pico-8 play session: mixed d-pad (fixed 12-tick cycle)

[t = 2 s] mixed d-pad (1.2s cycle ×~1): → ← ↑ ↓ + 🅾/❎ taps, ~2s
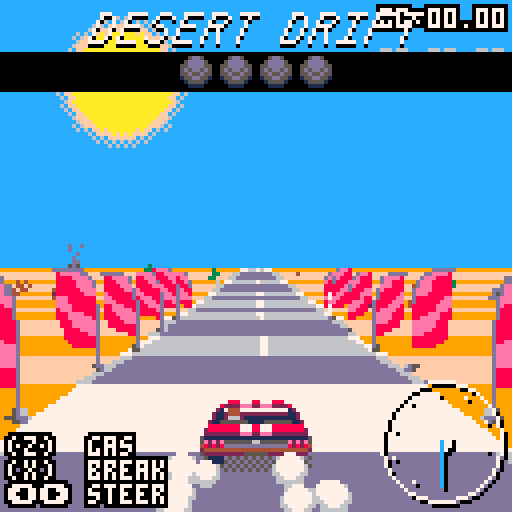
[t = 4 s] mixed d-pad (1.2s cycle ×~3): → ← ↑ ↓ + 🅾/❎ taps, ~4s
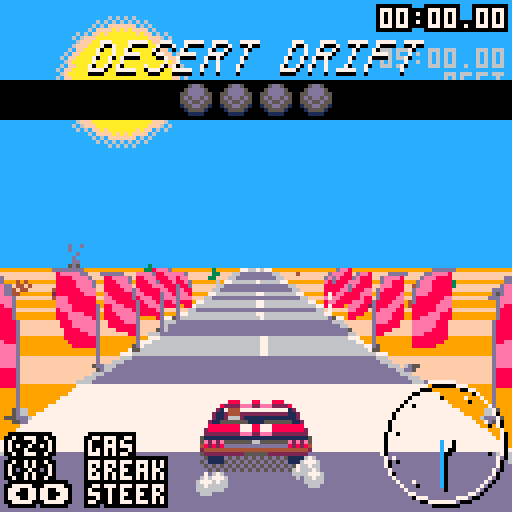
[t = 8 s] mixed d-pad (1.2s cycle ×~6): → ← ↑ ↓ + 🅾/❎ taps, ~8s
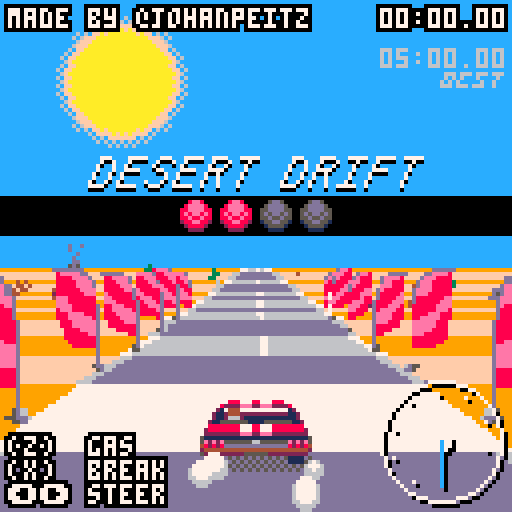

pico-8 cartridge
version 18
__lua__
-- desert drift
-- by @johanpeitz

-- based on 
-- https://codeincomplete.com/posts/javascript-racer/



t=0

uf=nil
df=nil

best=1

function _init()
 cartdata("jpddrift")
 
 -- reset best
 best=dget(0)
 if (best==0) then
  reset_best()
 end
 
 
 game_init()
end

function reset_best()
 dset(0,30*60*5) 
 best=dget(0)
end

function _update()
 uf()
end

function _draw()
 df()
end


-->8
-- game

position=0
dz=0
px=0
py=0
pz=0
pdx=0
offroad=0
camd=16
camh=6
drawdistance=34
segments={}
seglen=64
roadwidth=8
timer=0
ftime=0
ft=0
tdz=0
centi=0

sunoffset=0
cityoffset=0
sunspeed=0.5
cityspeed=4

bbs={
 {x=0,y=0,w=16,h=32,s=1,c=0}, -- cactus
 {x=16,y=16,w=16,h=16,s=1,c=0}, -- bush
 {x=32,y=0,w=32,h=32,s=2,c=1}, -- cliff
 {x=16,y=0,w=16,h=16,s=1,c=1}, -- rock
 {x=64,y=0,w=32,h=24,s=2,c=1}, -- billboard
 {x=64,y=24,w=8,h=8,s=2,c=0}, -- stick
 {x=48,y=0,w=16,h=32,s=2,c=1}, -- cliff2
 {x=96,y=0,w=16,h=32,s=3,c=1}, -- power pole
 {x=112,y=0,w=16,h=32,s=1,c=0}, -- flag
 {x=80,y=-32,w=48,h=32,s=3,c=2} -- tunnel
} 

function game_init()
 uf=game_update
 df=game_draw
 
 ftime=0
 t=-60 
 ft=0
 centi=0
 position=0
 dz=0
 px=0
 py=0
 pz=0
 pdx=0
 tdz=0
 offroad=0
 camd=16
 camh=6
 drawdistance=34
 segments={}
 seglen=64
 roadwidth=8
 timer=0

 sunoffset=0
 cityoffset=0
 sunspeed=0.5
 cityspeed=4
  
 reset_road()
 pz=camh*camd
end

function reset_road()
 local short=false
 
 -- start stretch
 add_straight(32,0)
  
 if (not short) then

 add_curve(20,0.2)
 add_straight(20,0.2)
 add_curve(20,-0.2,0.1)
 add_straight(20)

 add_curve(20,0.3,0.2)
 add_curve(20,-0.4,-0.1)
 add_straight(10)
 add_curve(60,0.5,-0.2)
 add_curve(40,-0.3,-0.2)
 add_straight(10)
 add_curve(20,0.4,0.1)
 add_curve(20,-0.1,0)
 add_curve(20,0.2,0)
 
 add_straight(40,0.2)
 add_curve(30,0.5,-0.1)
 add_straight(20,-0.1)
 add_curve(30,-0.3,-0.1)
 
 end
 
 -- last stretch
 add_straight(drawdistance+5)
 
 -- start line
 segments[3].c = 7 
 for i=3,8 do
  add_bb(9,i,450)
  add_bb(9,i,-450)
 end
 
 -- finish line
 local fl=#segments-(drawdistance+2)
 segments[fl].c = 12
 for i=fl-5,fl+5 do
  add_bb(9,i,450)
  add_bb(9,i,-450)
 end
 
 if (not short) then
 
 -- debris
 for i=3,#segments do
  -- white sticks
  if (i%8==0) then
   add_bb(6,i,470)
   add_bb(6,i,-470)
  end
 
  id=2
  if (rnd()>0.8) id=1
  if (rnd()>0.8) id=4
  add_bb(id,i,500+rnd(2000))
  id=2
  if (rnd()>0.8) id=1
  if (rnd()>0.8) id=4
  add_bb(id,i,-600-rnd(2000))
 end
  
 -- billboards
 for i=42,82,5 do
  add_bb(5,i,600)
 end

 -- power lines
 local d=-5000
 for i=30,90,5 do
  add_bb(8,i,d)
  d+=300
  if (d>-600) d=-600
 end
 d=600
 for i=90,120,5 do
  add_bb(8,i,d)
  d+=500
 end
  
 -- cliffs
 local d=5000
 for i=120,180 do
  add_bb(3,i,d+rnd(100))
  add_bb(7,i,d+600)
  if (d>600) d-=400
 end
 d=5000
 for i=150,260 do
  add_bb(3,i,-d-rnd(100))
  add_bb(7,i,-d-600)
  if (d>600) d-=400
 end  
 local d=5000
 for i=240,260 do
  add_bb(3,i,d+rnd(100))
  add_bb(7,i,d+600)
  if (d>600) d-=400
 end
  
 -- tunnel
 for i=260,290 do
  if (i%1==0) then
   add_bb(10,i,1)
   add_bb(10,i,-1)
  end
 end 

 -- cliffs
 d=-700
 for i=290,400 do
  add_bb(3,i,d-rnd(100))
  add_bb(7,i,d-600)
  d-=100
 end  
 -- billboards
 for i=300,330,5 do
  add_bb(5,i,600)
 end


 -- power lines
 local d=-3000
 for i=300,390,5 do
  add_bb(8,i,d)
  d+=300
  if (d>-600) d=-600
 end
 d=600
 for i=390,450,5 do
  add_bb(8,i,d)
  d+=200
 end
 
  -- billboards
 for i=440,470,5 do
  add_bb(5,i,600)
 end 
 
 end
 
 tracklen=#segments*seglen
end

function add_seg(curve,y)
 local cols={6,13}
 local n=#segments
 local s={}
 s.id=n
 s.p1={x=0,y=lasty(),z=n*seglen,cam={},scrn={}}
 s.p2={x=0,y=y,z=(n+1)*seglen,cam={},scrn={}}
 s.c=cols[1+(n%2)]
 s.curve=curve
 s.bbs={}
 add(segments,s)
end

function lasty()
 if (#segments==0) return 0
 return segments[#segments].p2.y;
end

function add_bb(id,n,pos)
 add(segments[n].bbs,{id=id,pos=pos})
end

function add_road(enter,hold,leave,curve,y)
 if (y==nil) y=0
 local starty=lasty()
 local endy=starty+y*seglen
 local total=enter+hold+leave
 for n=0,enter do
  add_seg(easein(0,curve,n/enter),easeinout(starty,endy,n/total))
 end
 for n=0,hold do
  add_seg(curve,easeinout(starty,endy,(enter+n)/total))
 end
 for n=0,leave do
  add_seg(easeinout(curve,0,n/leave),easeinout(starty,endy,(enter+hold+n)/total))
 end 
end

function add_curve(n,c,y)
 add_road(flr(n/3),flr(n/3),flr(n/3),c,y)
end

function add_straight(n,y)
 add_road(flr(n/3),flr(n/3),flr(n/3),0,y)
end

function find_seg(z)
 return segments[1+flr(z/seglen)%#segments]
end

function game_update()
 if (t==0) sfx(2)
 if (ftime>0) then
  ft+=1
  if (btnp(❎)) then
   sfx(3)
   confetti={}
   game_init()
  end
  
  local p=add_particle(rnd(132)-4,-8,rnd(0.6)-0.3,1+rnd(1),confetti)
  p.t=132
  local r=flr(rnd(100)+1)
  if (r>0)  p.c={3,11}
  if (r>20) p.c={9,10}
  if (r>40) p.c={13,12}
  if (r>60) p.c={6,7}
  if (r>80) p.c={8,14}
  for p in all(confetti) do
   update_particle(p)
  end

  return
 end
 
 t+=1
 if (t>120) timer+=1
 local ps=find_seg(position+pz)
 local sp=dz/30

 local tp=1
 if (sp<0.2) tp=0.9
 if (sp<0.1) tp=0
 if (sp>0.5) tp=0.8
 if (sp>0.7) tp=0.7
 tp=1
 if (t>120) then
  if (btn(⬅️)) pdx-=0.02*tp
  if (btn(➡️)) pdx+=0.02*tp
 end
 px+=pdx
 centi=0.4*sp*ps.curve
 px-=centi
 pdx*=0.85
 
 dz*=1-min(0.1,abs(pdx))*0.1
 
 if (t>120) then
  if (btn(🅾️)) dz+=0.65
  if (btn(❎)) dz*=0.97
 else
  if (btn(🅾️)) then
   tdz+=1.5
   local p=add_particle(55,117,-rnd(),rnd(),particles)
   p.c={6,7}
   p=add_particle(72,117,rnd(),rnd(),particles)
   p.c={6,7}
   sfx(0,-1,flr(max(0,tdz*0.7)),1)
  else
   sfx(0,-1,flr(max(1,tdz*0.7)),1)
  end
 end
 tdz*=0.95
 position+=dz
 dz*=0.98
 offroad=0
 if (abs(px)>0.85) then
  offroad=1
  dz*=0.96
  sfx(6,-1,flr(rnd()*32),1)
  
  for bb in all(ps.bbs) do
   local bbd=bbs[bb.id]
   if (bbd.c==1) then
    local bbw=bbd.w*40
    local bbx=bb.pos
    if (bb.pos<0) bbx-=bbw
    if (overlap(px*520,bbx,bbw,1)) then
     if (dz>0) dz=-10
     pdx=-sgn(bb.pos)*0.2*max(0.5,sp)
     sfx(1)
    end
   elseif (bbd.c==2) then
    dz=0
    pdx=-sgn(px)*0.2
    sfx(1)
   end
  end 
 end
 
 if (ps.c==12 and ftime==0) then
  ftime=timer
  music(0)
  if (ftime<best) then
    best=ftime
    dset(0,best)
  end
 end

 if (t>120) then
  sfx(0,
      -1,
      flr(max(0,dz*0.7)),
      1)
 end
 
 for p in all(particles) do
  update_particle(p)
 end

 if (offroad==0 and dz>10 and abs(centi)>0.04 and t%2==0) then
  local p=add_particle(54,116,-rnd(),rnd(),particles)
  p.c={6,7}
  p=add_particle(73,116,rnd(),rnd(),particles)
  p.c={6,7}
  sfx(5,-1,0,4)
 end

 if (dz>2 and t%2==1) then
  if (px<-0.80 or px>1.15) then
   add_particle(54,116,-rnd(),rnd(),particles)
  end
  if (px>0.80 or px<-1.15) then
   add_particle(73,116,rnd(),rnd(),particles)
  end
 end
 
 sunoffset+=sunspeed*ps.curve*sp
 cityoffset+=cityspeed*ps.curve*sp
end

function interp(a,b,p)
 return a+(b-a)*p
end

function overlap(x1,x2,w2)
 if (x1<x2) return false
 if (x1>x2+w2) return false
 return true
end

function game_draw()
 -- sky
 cls(12)
 
 -- sun
 fillp(0b1010010110100101.1)
 circfill(30-sunoffset,20,16,6)
 fillp()
 circfill(30-sunoffset,20,14,15)
 fillp(0b1010010110100101.1)
 circfill(30-sunoffset,20,13,10)
 fillp()
 circfill(30-sunoffset,20,12,10)

 -- city
 if (position>17000) then
  spr(192,128+48-cityoffset,35+py,16,4)
 end
 
 -- segments
 local maxy=128
 -- base segment
 bs = find_seg(position)
 bp = (position%seglen)/seglen
 ps = find_seg(position+pz)
 pp = ((position+pz)%seglen)/seglen
 py = interp(ps.p1.y,ps.p2.y,pp)
 
 local x=0
 local dx=-bs.curve*bp

 for n=1,drawdistance do
  local s=segments[(bs.id+n)%#segments]
  project(s.p1,px*roadwidth-x,py+camh,position,camd,roadwidth)
  project(s.p2,px*roadwidth-x-dx,py+camh,position,camd,roadwidth)
  s.clip=maxy
 
  x+=dx
  dx+=s.curve
  skip=false
  if ((s.p1.cam.z<=camd) or
      (s.p2.scrn.y>=maxy)) 
      then
       skip=true
  end
  
  if (not skip) then
   draw_segment(s)
   maxy=s.p2.scrn.y
  end
 end
 
 -- draw billboards
 for n=drawdistance,1,-1 do
  local s=segments[(bs.id+n)%#segments]
  for bb in all(s.bbs) do
   local x=s.p1.scrn.x+bb.pos*s.p1.scrn.scale
   local y=interp(s.p1.scrn.y,s.p2.scrn.y,0.5)
   local bbd=bbs[bb.id]
   clip(0,0,128,s.clip+1)
   local f=false
   if (bb.pos<0) then
    f=true
    x-=10*bbd.w*s.p1.scrn.scale*bbd.s
   end
   
   skip=false
   if ((s.p1.cam.z<=camd)) 
       then
        skip=true
   end
   
   if (skip==false) then
    local fo=0
    if (f) fo=1
    sspr(bbd.x,64+bbd.y,bbd.w,bbd.h,
         x,
         3+y-10*bbd.h*s.p1.scrn.scale*bbd.s,
         1.5*fo+10*bbd.w*s.p1.scrn.scale*bbd.s,
         10*bbd.h*s.p1.scrn.scale*bbd.s,
         f
         )
   end
  end   
 end
 clip()

 -- car
 local id=32
 local to=0
 if (pdx>0.03) then 
  id=4 to=1
 end
 if (pdx<-0.03) then
  id=0 to=-1
 end 
 spr(36,48+to,110,4,1)
 spr(52,52+to,109)
 spr(52,68+to,109,1,1,true)
 local co=offroad*(t/max(dz,5))%2
 if (dz<1) co=0
 spr(id,48,
  100+co,
  4,2)
  
 -- particles
 for p in all(particles) do
  draw_particle(p,1)
 end
 for p in all(particles) do
  draw_particle(p,2)
 end
          
 for p in all(confetti) do
  draw_confetti(p)
 end

 draw_speedo(111,111,0)        
 draw_speedo(110,110,7) 
 
 printo(int2time(timer),95,2,7)
 spr(112,110,18,4,1)
 print(int2time(best),95,12,
  (ftime>0 and 7 or 6))
 
 draw_counter()
 draw_finish()

end

function int2time(i)
 local s=flr(i/30)
 local m=flr(s/60)
 local h=flr(99*(i-s*30)/30)
 s-=m*60
 if (s<10) s="0"..s
 if (m<10) m="0"..m
 if (h<10) h="0"..h
 return m..":"..s.."."..h
end

function printo(str,x,y,c)
 for q=-1,1 do
  for w=-1,1 do
   print(str,x+q,y+w,0)
  end
 end
 print(str,x,y,c)
end

function draw_finish() 
 local y=easeout(-20,0,min(ft,30)/30)
 rectfill(0,y-1,127,y+7,0)
 printo("finished!",1,y+1,7)
 printo(int2time(ftime),95,y+1,7)
 if (y==0 and flr(ft/4)%4<3) then
  print("(x) to retry",1,12,13)
 end
end

function draw_counter()
 local y=easeout(-10,50,min(30+t,60)/60)
 if (t>130) y=easeout(50,-20,max((t-130),0)/30)
 if (t<160) then
  local x=22
  pal(7,0)
  spr(64,x,y-10,8,1)
  spr(80,x+48,y-10,8,1)
  pal()
  spr(64,x,y-10-1,8,1)
  spr(80,x+48,y-10-1,8,1)
  
  printo("made by @johanpeitz",2,y-48,7) 
  
  rectfill(0,y-1,127,y+8,0)
  spr(96+(t>30 and 1 or 0),45,y)
  spr(96+(t>60 and 1 or 0),55,y)
  spr(96+(t>90 and 2 or 0),65,y)
  spr(96+(t>120 and 3 or 0),75,y)
 end

 printo("(z)  gas",2,109,7)
 printo("(x)  break",2,115,7)
 printo("⬅️➡️ steer",2,121,7)
end
  
function project(p,cx,cy,cz,cdp,rw)
 p.cam.x=p.x-cx
 p.cam.y=p.y-cy
 p.cam.z=p.z-cz
 p.scrn.scale=cdp/p.cam.z
 p.scrn.x=flr(64+(p.scrn.scale*p.cam.x*64))
 p.scrn.y=flr(64-(p.scrn.scale*p.cam.y*64))
 p.scrn.w=flr(   (p.scrn.scale*rw*64))
end

function draw_segment(s)
 -- grass
-- local bgcols={2,4}
-- local bgcols={11,3}
 local bgcols={9,15}
 local sidecols={7,6,7,2,1,2}

 rectfill(0,
          s.p1.scrn.y,
          127,
          s.p2.scrn.y+1,
          bgcols[1+s.id%2])
 
 -- road
 polygon(s.p1.scrn.x-s.p1.scrn.w,
         s.p1.scrn.y,
         s.p1.scrn.w*2,
         s.p2.scrn.x-s.p2.scrn.w,
         s.p2.scrn.y+1,
         s.p2.scrn.w*2,
         s.c)
         
 -- sides and lanes
 local w1=s.p1.scrn.w/20
 local w2=s.p2.scrn.w/20
 if (s.id%2==0) then
  polygon(s.p1.scrn.x+w1,
          s.p1.scrn.y,
          w2,
          s.p2.scrn.x+w2,
          s.p2.scrn.y+1,
          w2,
          7)
 end
 polygon(s.p1.scrn.x-s.p1.scrn.w,
         s.p1.scrn.y,
         -w1,
         s.p2.scrn.x-s.p2.scrn.w,
         s.p2.scrn.y+1,
         -w2,
         sidecols[1+s.id%2])
 polygon(s.p1.scrn.x+s.p1.scrn.w,
         s.p1.scrn.y,
         -w1,
         s.p2.scrn.x+s.p2.scrn.w,
         s.p2.scrn.y+1,
         -w2,
         sidecols[1+s.id%2]) 
end

function polygon(x1,y1,w1,x2,y2,w2,c)
 local tx=x2
 local dtx=(x2-x1)/abs(y1-y2)
 local tw=w2
 local dtw=(w2-w1)/abs(y1-y2)
 
 if (false) then
  line(x1,y1,x1+w1,y1,c)
  line(x1+w1,y1,x2+w2,y2,c)
  line(x2+w2,y2,x2,y2,c)
  line(x2,y2,x1,y1,c)
 else
  for y=y2,y1 do
   line(tx,y,tx+tw,y,c)
   tx-=dtx
   tw-=dtw
  end
 end
end

function draw_speedo(x,y,c)
 circ(x,y,15,c)
 circfill(x,y,2,c)
 for a=-0.1,0.75,0.1 do
  pset(x+12*cos(a+0.06),
       y+12*sin(a+0.06),
       c)
 end
 local a=0.75+1-0.75*max(0,dz)/30
 local nc=c
 if (nc==7) nc=12
 line(x,y,x+11*cos(a),y+11*sin(a),nc)
end
-->8
-- easing

function easein(a,b,p)
 return a+(b-a)*(p^2)
end

function easeout(a,b,p)
 return a+(b-a)*(1-(1-p)^2)
end

function easeinout(a,b,p)
 return a+(b-a)*(-cos(p/2)/2+0.5)
end
-->8

-->8
-- particles
particles={}
confetti={}
function add_particle(x,y,dx,dy,tbl)
 local p={}
 p.c={4,9}
 p.t=15
 p.x=x
 p.y=y
 p.dx=dx
 p.dy=dy
 p.ix=1
 p.iy=1
 p.f=116
 p.tf=4
 p.fc=0
 p.a=tbl
 add(tbl,p)
 return p
end

function update_particle(p)
 p.x+=p.dx
 p.y+=p.dy
 p.dx*=p.ix
 p.dy*=p.iy
 p.t-=1
 if (p.t%2==0) p.fc+=1
 if (p.fc==p.tf) p.fc=0
 
 if (p.t<0) del(p.a,p)
end

function draw_particle(p,l)
 local r=5*(1-(p.t/15))-l+1
 circfill(p.x,p.y-l,r,p.c[l])
end

function draw_confetti(p)
 pal(8,p.c[1])
 pal(14,p.c[2])
 
 spr(p.f+p.fc,p.x,p.y)
 pal()
end
__gfx__
00000008887778877788800000000000000000000008887778877788800000000000000000000000000000000000000000000000000000000000000000000000
00000082222eee22eee22228000000000000000082222eee22eee222280000000000000000000000000000000000000000000000000000000000000000000000
00000210444000000000000120000000000000021044400000000000012000000000000000000000000000000000000000000000000000000000000000000000
00002112444222222222222112000000000000211244422222222222211200000000000000000000000000000000000000000000000000000000000000000000
00002112666211111111111112000000000000211266621111111111111200000000000000000000000000000000000000000000000000000000000000000000
00221155555551111555555511200000000002115555555111155555551122000000000000000000000000000000000000000000000000000000000000000000
00228888888877788777888888880000000088888888777887778888888822000000000000000000000000000000000000000000000000000000000000000000
00228888888887778877788888882000000288888887778877788888888825000000000000000000000000000000000000000000000000000000000000000000
0012222222222eee22eee2222222220000222222222eee22eee22222222221000000000000000000000000000000000000000000000000000000000000000000
00151111111111111111111111111150051111111111111111111111111151000000000000000000000000000000000000000000000000000000000000000000
0005e2e2e5555555665555555e2e2e5005e2e2e5555555665555555e2e2e50000000000000000000000000000000000000000000000000000000000000000000
000482828dddddddddddddddd82828400482828dddddddddddddddd8282840000000000000000000000000000000000000000000000000000000000000000000
00024444444444444444444444444420024444444444444444444444444420000000000000000000000000000000000000000000000000000000000000000000
00002222222222555555222222222200002222222222555555222222222200000000000000000000000000000000000000000000000000000000000000000000
00000000000000000000000000000000000000000000000000000000000000000000000000000000000000000000000000000000000000000000000000000000
00000000000000000000000000000000000000000000000000000000000000000000000000000000000000000000000000000000000000000000000000000000
00000000088877788777888000000000000505050505050505050505050500000000000000000000000000000000000000000000000000000000000000000000
000000082222eee22eee222280000000000050505050505050505050505050000000000000000000000000000000000000000000000000000000000000000000
00000021044400000000000012000000000505050505050505050505050505000000000000000000000000000000000000000000000000000000000000000000
00000211244422222222222211200000005050505050505050505050505050000000000000000000000000000000000000000000000000000000000000000000
00000211266621111111111111200000000505050505050505050505050505000000000000000000000000000000000000000000000000000000000000000000
00002115555555111155555551120000005050505050505050505050505050000000000000000000000000000000000000000000000000000000000000000000
00008888888877788777888888880000000505050505050505050505050505000000000000000000000000000000000000000000000000000000000000000000
00028888888877788777888888882000000050505050505050505050505050000000000000000000000000000000000000000000000000000000000000000000
000222222222eee22eee222222222000222200000000000000000000000000000000000000000000000000000000000000000000000000000000000000000000
00511111111111111111111111111500111100000000000000000000000000000000000000000000000000000000000000000000000000000000000000000000
005e2e2e5555555665555555e2e2e500222200000000000000000000000000000000000000000000000000000000000000000000000000000000000000000000
00482828dddddddddddddddd82828400111100000000000000000000000000000000000000000000000000000000000000000000000000000000000000000000
00244444444444444444444444444200111100000000000000000000000000000000000000000000000000000000000000000000000000000000000000000000
00022222222225555552222222222000111100000000000000000000000000000000000000000000000000000000000000000000000000000000000000000000
00000000000000000000000000000000111100000000000000000000000000000000000000000000000000000000000000000000000000000000000000000000
00000000000000000000000000000000000000000000000000000000000000000000000000000000000000000000000000000000000000000000000000000000
00077700007777700077700077777007777000777770000000000000000000000000000000000000111111111111111110000000000000000000000000000000
00070070007000000700070070000007000700007000000000000000000000000000000000000000111111111111111110000000000000000000000000000000
00700070070000007000000700000070007000070000000000000000000000000000000000000000111111111111111111000000000000000000000000000000
00700070077770000770000777700077770000070000000000000000000000000000000000000000111111111111111111000000000000000000000000000000
07000700700000000007007000000700700000700000000000000000000000000000000000000000111111111111111111100000000000000000000000000000
07000700700000000007007000000700700000700000000000000000000000000000000000000000111111111111111111100000000000000000000000000000
70007007000000700070070000007000700007000000000000000000000000000000000000000000dddddddddddddddddddddd00000000000000000000000000
77770007777700077700077777007000700007000000000000000000000000000000000000000000111111111111111111111100000000000000000000000000
00077700007777000777770077777007777700000000000000000000000000000000000000000000111111111111111111111100000000000000000000000000
00070070007000700007000070000000070000000000000000000000000000000000000000000000111111111111111111111100000000000000000000000000
00700070070007000070000700000000700000000000000000000000000000000000000000000000111111111111111111111100000000000000000000000000
00700070077770000070000777700000700000000000000000000000000000000000000000000000111111111111111111111100000000000000000000000000
07000700700700000700007000000007000000000000000000000000000000000000000000000000222222222211111111111100000000000000000000000000
07000700700700000700007000000007000000000000000000000000000000000000000000000000222222222222221111111100000000000000000000000000
70007007000700007000070000000070000000000000000000000000000000000000000000000000000000000222251111111100000000000000000000000000
77770007000700777770070000000070000000000000000000000000000000000000000000000000000000000005551111111100000000000000000000000000
005dd500008ee800009aa90000baab00000000000000000000000000000000000000000000000000000000000005d51111111100000000000000000000000000
05dddd5008eeee8009aaaa900baaaab000000000000000000000000000000000000000000000000000000000000d6d1111111100000000000000000000000000
55dddd5588eeee8899aaaa99bbaaaabb0000000000000000000000000000000000000000000000000000000000067611111ddd00000000000000000000000000
5d5dd5d58e8ee8e89a9aa9a9babaabab000000000000000000000000000000000000000000000000000000000006761111ddddd0000000000000000000000000
55d55d5588e88e8899a99a99bbabbabb000000000000000000000000000000000000000000000000000000000006761111555550000000000000000000000000
155dd551288ee882499aa9943bbaabb300000000000000000000000000000000000000000000000000000000000d6d1111555550000000000000000000000000
01555510028888200499994003bbbb30000000000000000000000000000000000000000000000000000000000005d51111555550000000000000000000000000
00111100002222000044440000333300000000000000000000000000000000000000000000000000000000000005551111555550000000000000000000000000
06660666066606660000000000000000000000000000000000000000000000000000000000000000000000000005551111555550000000000000000000000000
06060600060000600000000000000000000000000000000000ee0000000eee000000000000000000000000000005551111555550000000000000000000000000
6060600000600600000000000000000000008000000000000eee0000000088800000000000000000000000000005551111ddddd0000000000000000000000000
66606660666006000000000000000000000088000eee00000ee0000000000880000000000000000000000000000555111ddddddd000000000000000000000000
000000000000000000000000000000000ee888000eee88000ee00000000008800000000000000000000000000005551115555555000000000000000000000000
0000000000000000000000000000000000eee00000eee00000000000000000000000000000000000000000000001551115555555000000000000000000000000
00000000000000000000000000000000000000000000000000000000000000000000000000000000000000000000151115555555000000000000000000000000
00000000000000000000000000000000000000000000000000000000000000000000000000000000000000000000011115555555000000000000000000000000
00000003330000000000000ddddd000000000fffffffffffffffffffffffffff8888888888888888888888888888888800d000000000d00000000000dddddddd
0000003333300000000000dddddd5000000fffffffffffffffffffffffffffff888888888888888888888888888888880d550000000d5500000000ddeeeeee80
0000003333300000000005dddddd550000ffffffffffffffffffffff99ffffff886666666666666666666666666666880d550000000d550000000deeeeee8880
0000003333300000000005ddddd55500044ffffffffffffffffffff9ffffffff887777777777777777777777777777880d550000000d550000000deeee888880
000000333330000000005dddddd5555004499fffffffffffff99999fffffffff88777711117111177111771111777788ddddddddddddddd00000deeee8888880
00000033333000000000dddddd555550004999999ffffff99999999999999fff8877711711771177117771171177778855555555555555500000deeee8888880
0000003333300000000ddddddd555550004999999999999999999999999999998877711111771177117771171177778800d50500050d5000000deeee88888880
0000003333300000005ddddddd555550004949999999999999ffff999999999988777117777711771177711711777788000d505050d50000000deee888888880
033000333330000000dddddddd5555500044449999999999ffffff999999999988777117777111171111711117777788000d500500d50000000de88888888ee0
33330033333000000ddddddddd5555550044494999999999fffffff999999999887777777777777777777777777777880000d55555500000000d88888888eee0
33330033333000005ddddddddd5555550004444444999999fffffff999999999887777787777771111777778777777880000d5000d500000000d8888888eeee0
33330033333000005dddddddd555555500004444444499999ffffff99999999988777797f777771771777797f77777880000d5000d50000000d8888888eeeee0
333300333330000055dddddd55555555000044994444449999fffff99999999988777a777e77711111777a777e7777880000d5555550000000d8888888eeee80
3333303333300000555555555555555500000499999994999999999999999999887777b7d7777117717777b7d777778800000d50d500000000d88888eeee8880
3333333333300030555555555555555000000f999999999999999999999999998877777c777771111177777c7777778800000d50d500000000d8888eeee88880
033333333330033305555555555555000000ffffff999999999999ffffffff998877777777777777777777777777778800000d50d500000000d88eeeeee88880
03333333333003330040000000004000000fffffffffff999999ffffffffff99888888888888888888888888888888880000d5555550000000deeeeeee888800
00333333333003330044000000042000000ffffffffffff9999999fffffff999888888888888888888888888888888880000d550d550000000deeeeeee888800
000333333330033300044000000420000049fffffffffff99994499999999449022000000000000220000000000002200000d550d550000000deeeeee8888800
0000333333303333000244000044200000449999ffffff999994444444444449022000000000000220000000000002200000d50d0d50000000deeeee88888000
00000033333333300002240000422000004444449fff9999999944444444499904400000000000044000000000000440000d550d0d55000000deee8888888000
000000333333333000002240044200000044444449999999999994444444499904400000000000044000000000000440000d5050d0d5000000d8888888888000
000000333333330044000224442200000004444449999999999999444449999904400000000000044000000000000440000d5050d0d5000000d8888888880000
0000003333333000444004244220000000004f999999fff999999999999999990440000000000004400000000000044000d505000d0d500000d8888888000000
0000003333300000022444224400000000004fff99fffff999999999999999990007600000000000000000000000000000d505000d0d500000d8880000000000
000000333330000000224442240020000000fffffffffffffff9999999999999000e800000000000000000000000000000d5500000dd500000d0000000000000
00000033333000000000244444442000000fffffffffffffffff999999999999000760000000000000000000000000000d50500000d0d50000d0000000000000
00000033333000000040222444422000000fffffffffff99fffff99999999999000e80000000000000000000000000000d550000000dd50000d0000000000000
00000033333000000024044442220000000ff9fffffffff999ff999999999999000760000000000000000000000000000d550000000dd50000d0000000000000
00099433333400000022444444400000000499fffffffff9999999999999999900076000000000000000000000000000d55000000000d55006d5000000000000
004994333334990000022444444442000000449999999999999999999999999900076000000000000000000000000000d55000000000dd506dd5500000000000
444449433434994400044442222222200000004449999999944444444444444400076000000000000000000000000000d500000000000d500d55000000000000
000000000000000d0000000000000000000000000000000000000000000000000000000000000000000000000000000000000000000000000000000000000000
000000000000000d0000000000000000000000000000000000000000000000000000000000000000000000000000000000000000000000000000000000000000
000000000000ddddddd0000000000000000000000000000000000000000000000000000000000000000000000000000000000000000000000000000000000000
00000000000ddddddddd000000000000000000000000000000000000000000000000000000000000000000000000000000000000000000000000000000000000
00000000000000ddd000000000000000000000000000000000000000000000000000000000000000000000000000000000000000000000000000000000000000
000000000000ddddddd0000000000000000000000000000000000000000000000000000000000000000000000000000000000000000000000000000000000000
0000000000000ddddd00000000000000000000000000000000000000000000000000000000000000000000000000000000000000000000000000000000000000
0000000000000ddddd00000000000000000000000000000000000000000000000000000000000000000000000000000000000000000000000000000000000000
0000000000000ddddd00000000000000000000000000000000000000000000000000000000000000000000000000000000000000000000000000000000000000
00000000000000ddd00000000000000000000000000000000000000000000dd00000000000000000000000000000000000000000000000000000000000000000
00000000000000ddd00000000000000000000000000000000000000000000ddd0000000000000000000000000000000000000000000000000000000000000000
00000000000000ddd00000000000000000000000000000000000000000000dddd000000000000000000000000000000000000000000000000000000000000000
00000000000000ddd00000000000000000000000000000000000000000000dddd000000000000000000000000000000000000000000000000000000000000000
00000000000000ddd0000000000000000000dddddd000000000000000000dddddd00000000000000000000000000000000000000000000000000000000000000
00000000000000ddd0000000000000dddddddddddddddddd000000000000dddddd00000000000000000000000000000000000000000000000000000000000000
00000000000000ddd00000000000000dddddddddddddddd0000000000000dddddd00000000000000000000000000000000000000000000000000000000000000
00000000000000ddd00000000000000dddddddddddddddd0000000000000dddddd00000000000000000000000000000000000000000000000000000000000000
00000000000000ddd000000000000dddddddddddddddddddd00000000000dddddd00000000000000000000000000000000000000000000000000000000000000
00000000000000ddd0000000000000dddddddddddddddddd000000dddddddddddddddd0000000000000000000000000000000000000000ddddd0000000000000
00000000000000ddd0000000000000dddddddddddddddddd0000000dddddddddddddd00000000000000000000000000000000000000dddd000dddd0000000000
0000000000000ddddd00000000000dddddddddddddddddddd000000dddddddddddddd000000000000000000000000000000000000ddd000000000ddd00000000
0000000000000ddddd000000000000dddddddddddddddddd000000dddddddddddddddd00000000000000000000000dddddd00000dd0000000000000dd0000000
0000000000000ddddd000000000000dddddddddddddddddd000000dddddddddddddddd00000000000000000000dddd0000dddd0dd000000000000000dd000000
0000000000000ddddd000000000000dddddddddddddddddd0ddd00dddddddddddddddd000000000000000000ddd0000000000ddd00000000000000000dd00000
000000000000ddddddd00000000000dddddddddddddddddd0ddd00dddddddddddddddd00000000000000000dd000000000000dddd00000000000000000dd0000
000000000000ddddddd00000000000dddddddddddddddddd0dddddddddddddddddddddd00ddd0000000000dd000000000000ddd0dd0000000000000000ddd000
000000000000ddddddd00000000000dddddddddddddddddd0dddddddddddddddddddddd00ddd000000000dd000000000000ddd000dd0000000000000000ddd00
00000ddd000ddddddddd0000dd0000dddddddddddddddddd0dddddddddddddddddddddd00ddd00000000dd0000000000000ddd0000dd000000000000000ddd00
00000ddddd0ddddddddd00dddd0000dddddddddddddddddddddddddddddddddddddddddddddd00ddd00ddd000000000000dddd0000ddd00000000000000dddd0
ddd00dddddddddddddddd0ddddddd0dddddddddddddddddddddddddddddddddddddddddddddd00ddd00dd0000000000000ddd000000dd000000000000000ddd0
ddddddddddddddddddddd0ddddddddddddddddddddddddddddddddddddddddddddddddddddddddddd0ddd000000000000dddd000000ddd00000000000000dddd
ddddddddddddddddddddddddddddddddddddddddddddddddddddddddddddddddddddddddddddddddd0ddd000000000000dddd000000ddd00000000000000dddd
